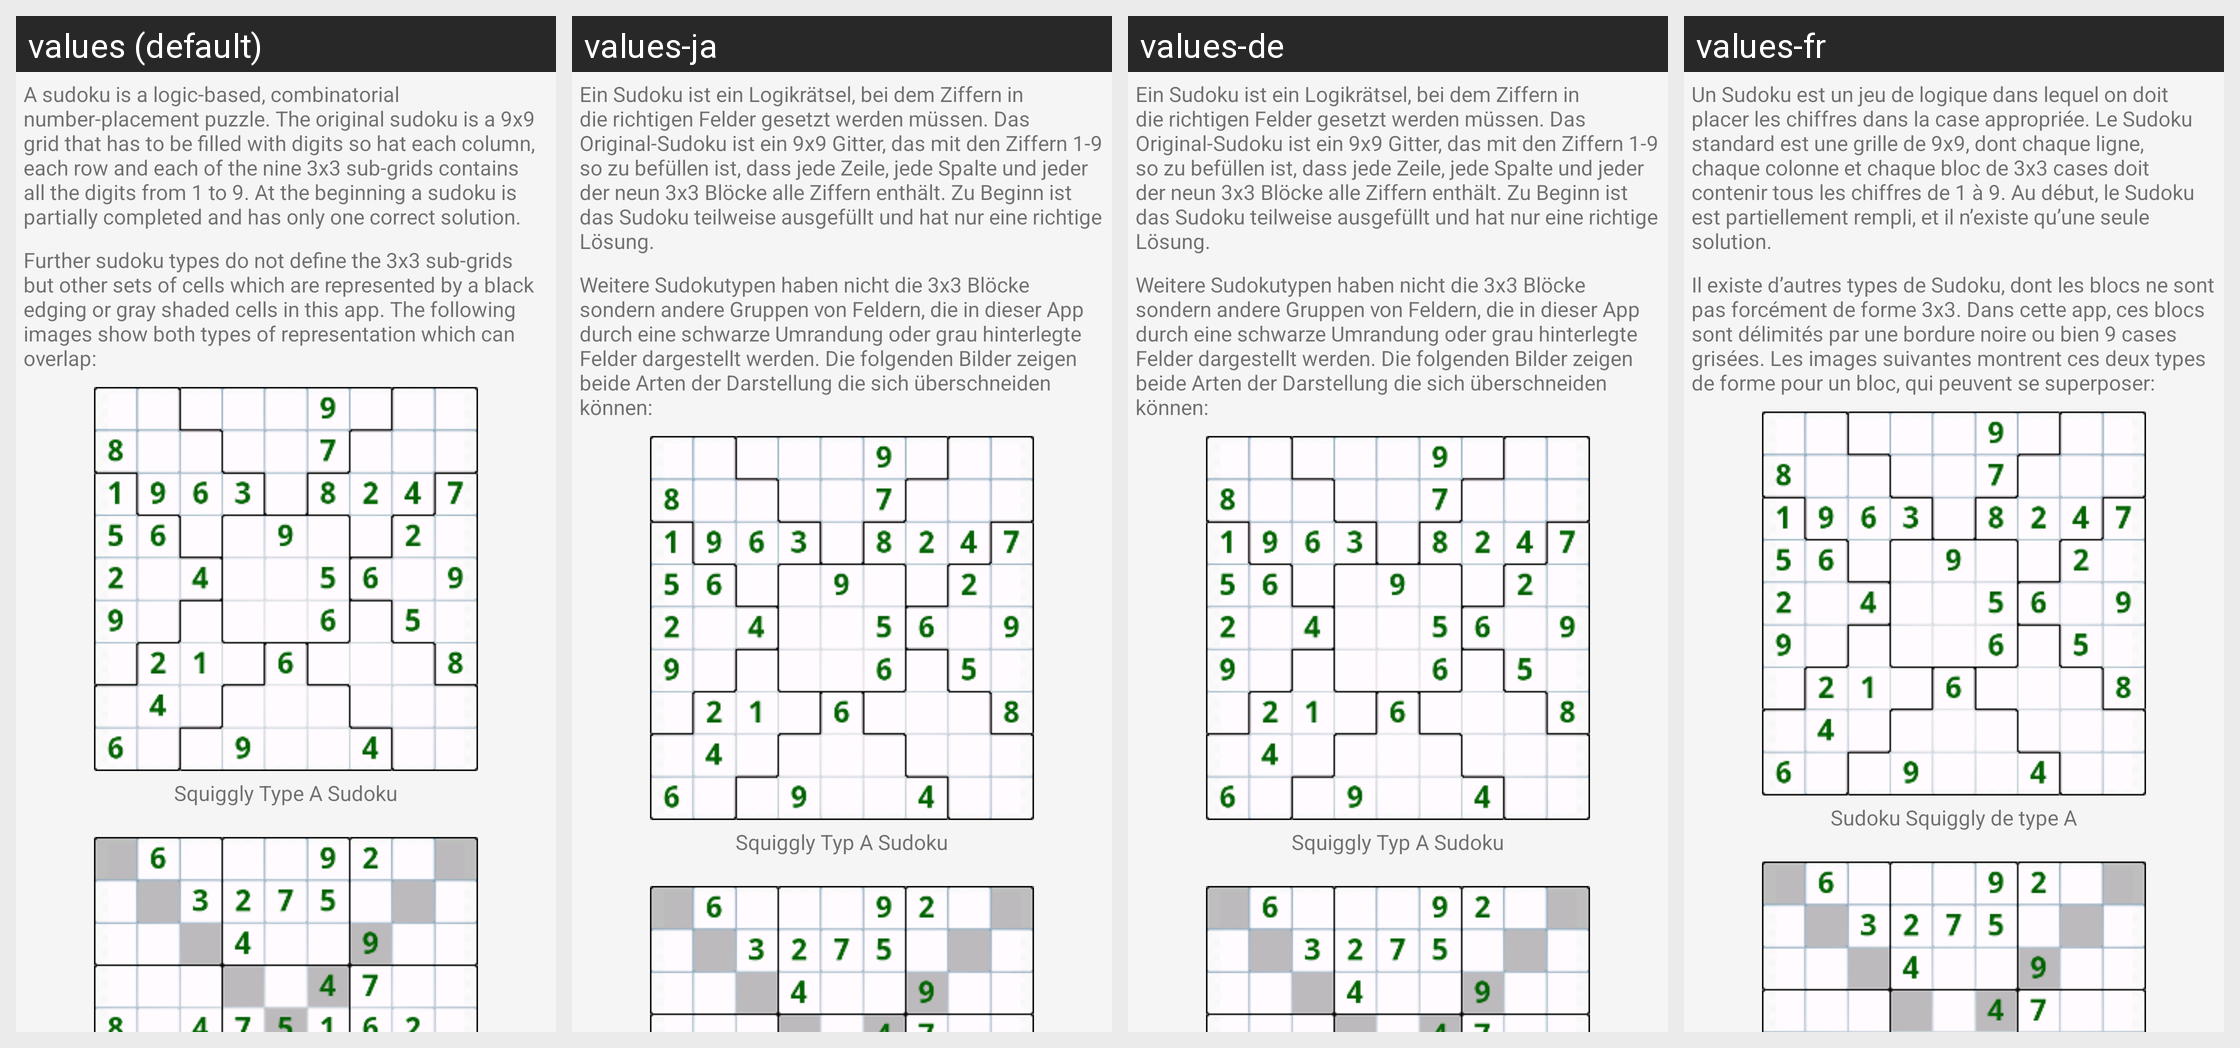

The Android screen above is rendered under several locales of the same app. Produce the string resources it draws, with the default and per-locale values.
Android screen res/layout/tutorial_sudoku.xml rendered under 4 locales, left to right: values (default), values-ja, values-de, values-fr. Device: Nexus 5 (rendered at 1080×1920; each locale shown at half size, 540×960, under a caption strip naming it); theme Theme.DesignDemo.
Strings drawn on this screen, with the default value and each locale's value (text and hints the layout hard-codes, and strings that could not be matched under every locale, appear in the picture but are not listed):

sf_tutorial_sudoku_description1
  values: A sudoku is a logic-based, combinatorial number-placement puzzle. The original sudoku is a 9x9 grid that has to be filled with digits so hat each column, each row and each of the nine 3x3 sub-grids contains all the digits from 1 to 9. At the beginning a sudoku is partially completed and has only one correct solution.
  values-ja: Ein Sudoku ist ein Logikrätsel, bei dem Ziffern in die richtigen Felder gesetzt werden müssen. Das Original-Sudoku ist ein 9x9 Gitter, das mit den Ziffern 1-9 so zu befüllen ist, dass jede Zeile, jede Spalte und jeder der neun 3x3 Blöcke alle Ziffern enthält. Zu Beginn ist das Sudoku teilweise ausgefüllt und hat nur eine richtige Lösung.
  values-de: Ein Sudoku ist ein Logikrätsel, bei dem Ziffern in die richtigen Felder gesetzt werden müssen. Das Original-Sudoku ist ein 9x9 Gitter, das mit den Ziffern 1-9 so zu befüllen ist, dass jede Zeile, jede Spalte und jeder der neun 3x3 Blöcke alle Ziffern enthält. Zu Beginn ist das Sudoku teilweise ausgefüllt und hat nur eine richtige Lösung.
  values-fr: Un Sudoku est un jeu de logique dans lequel on doit placer les chiffres dans la case appropriée. Le Sudoku standard est une grille de 9x9, dont chaque ligne, chaque colonne et chaque bloc de 3x3 cases doit contenir tous les chiffres de 1 à 9. Au début, le Sudoku est partiellement rempli, et il n’existe qu’une seule solution.

sf_tutorial_sudoku_description2
  values: Further sudoku types do not define the 3x3 sub-grids but other sets of cells which are represented by a black edging or gray shaded cells in this app. The following images show both types of representation which can overlap:
  values-ja: Weitere Sudokutypen haben nicht die 3x3 Blöcke sondern andere Gruppen von Feldern, die in dieser App durch eine schwarze Umrandung oder grau hinterlegte Felder dargestellt werden. Die folgenden Bilder zeigen beide Arten der Darstellung die sich überschneiden können:
  values-de: Weitere Sudokutypen haben nicht die 3x3 Blöcke sondern andere Gruppen von Feldern, die in dieser App durch eine schwarze Umrandung oder grau hinterlegte Felder dargestellt werden. Die folgenden Bilder zeigen beide Arten der Darstellung die sich überschneiden können:
  values-fr: Il existe d’autres types de Sudoku, dont les blocs ne sont pas forcément de forme 3x3. Dans cette app, ces blocs sont délimités par une bordure noire ou bien 9 cases grisées. Les images suivantes montrent ces deux types de forme pour un bloc, qui peuvent se superposer:

sf_tutorial_sudoku_squiggly
  values: Squiggly Type A Sudoku
  values-ja: Squiggly Typ A Sudoku
  values-de: Squiggly Typ A Sudoku
  values-fr: Sudoku Squiggly de type A
